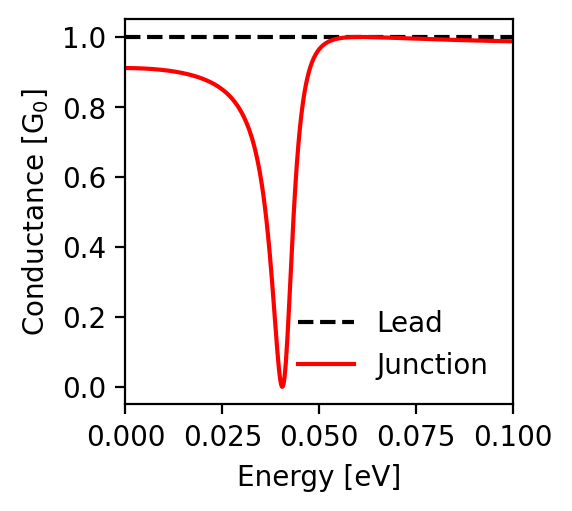

Data behind this chart, as committed beside it:
energy; conductance_lead; conductance_junction
-0.1; 1.0; 0.987
-0.0998; 1.0; 0.987
-0.0996; 1.0; 0.988
-0.0994; 1.0; 0.988
-0.0992; 1.0; 0.988
-0.099; 1.0; 0.988
-0.0988; 1.0; 0.988
-0.0986; 1.0; 0.988
-0.0984; 1.0; 0.988
-0.0982; 1.0; 0.988
-0.098; 1.0; 0.988
-0.0978; 1.0; 0.988
-0.0976; 1.0; 0.988
-0.0974; 1.0; 0.988
-0.0972; 1.0; 0.988
-0.097; 1.0; 0.988
-0.0968; 1.0; 0.988
-0.0966; 1.0; 0.988
-0.0964; 1.0; 0.988
-0.0962; 1.0; 0.988
-0.096; 1.0; 0.988
-0.0958; 1.0; 0.988
-0.0956; 1.0; 0.988
-0.0954; 1.0; 0.988
-0.0952; 1.0; 0.989
-0.095; 1.0; 0.989
-0.0948; 1.0; 0.989
-0.0946; 1.0; 0.989
-0.0944; 1.0; 0.989
-0.0942; 1.0; 0.989
-0.094; 1.0; 0.989
-0.0938; 1.0; 0.989
-0.0936; 1.0; 0.989
-0.0934; 1.0; 0.989
-0.0932; 1.0; 0.989
-0.093; 1.0; 0.989
-0.0928; 1.0; 0.989
-0.0926; 1.0; 0.989
-0.0924; 1.0; 0.989
-0.0922; 1.0; 0.989
-0.092; 1.0; 0.989
-0.0918; 1.0; 0.989
-0.0916; 1.0; 0.989
-0.0914; 1.0; 0.99
-0.0912; 1.0; 0.99
-0.091; 1.0; 0.99
-0.0908; 1.0; 0.99
-0.0906; 1.0; 0.99
-0.0904; 1.0; 0.99
-0.0902; 1.0; 0.99
-0.09; 1.0; 0.99
-0.0898; 1.0; 0.99
-0.0896; 1.0; 0.99
-0.0894; 1.0; 0.99
-0.0892; 1.0; 0.99
-0.089; 1.0; 0.99
-0.0888; 1.0; 0.99
-0.0886; 1.0; 0.99
-0.0884; 1.0; 0.99
-0.0882; 1.0; 0.99
... 941 more rows
